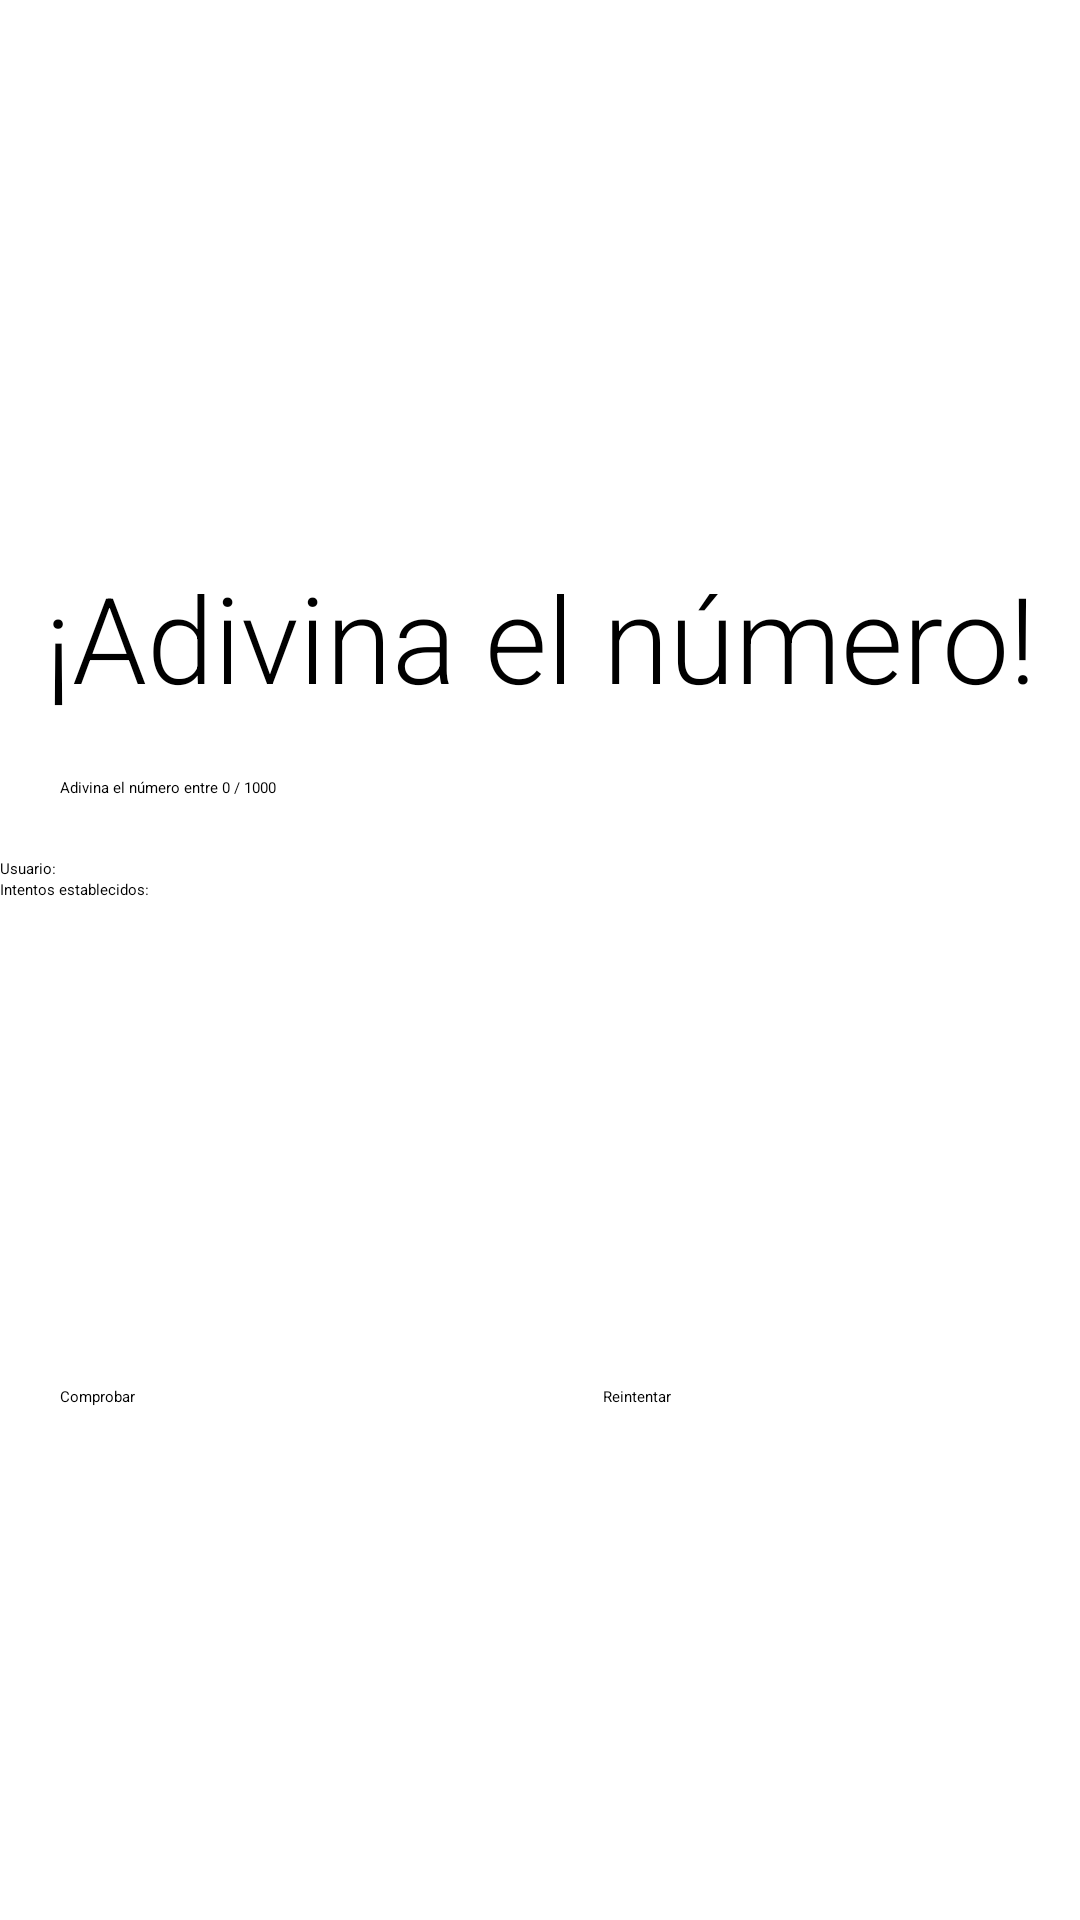

This screen was rendered from an Android layout file. Write that file and the resources it references.
<!-- AndroidManifest.xml: application theme Theme.DynamicNavigation -->
<!-- res/layout/fragment_play.xml -->
<?xml version="1.0" encoding="utf-8"?>
<layout xmlns:android="http://schemas.android.com/apk/res/android"
    xmlns:tools="http://schemas.android.com/tools">

    <data>
        <variable
            name="GuessNumber"
            type="com.example.guessnumbernavigation.data.GuessNumber" />
    </data>

    <LinearLayout
        android:layout_width="match_parent"
        android:layout_height="match_parent"
        android:gravity="center"
        android:orientation="vertical"
        tools:context=".iu.MainActivity"
        tools:ignore="MissingConstraints"
        tools:layout_editor_absoluteX="1dp"
        tools:layout_editor_absoluteY="1dp"
        android:background="@color/white">


        <TextView
            android:id="@+id/tvTitulo"
            android:layout_width="match_parent"
            android:layout_height="wrap_content"
            android:gravity="center"
            android:text="@string/tvTituloText"
            android:textFontWeight="@integer/material_motion_duration_long_1"
            android:textSize="@dimen/tvTituloTextSize"
            android:textStyle="bold"
            android:layout_marginTop="@dimen/tvMarginTop"/>

        <EditText
            android:id="@+id/etNumber"
            android:layout_width="match_parent"
            android:layout_height="wrap_content"
            android:ems="10"
            android:hint="@string/etNumberHint"
            android:inputType="number"
            android:padding="@dimen/etPadding"
            android:text="@string/etNumberText" />

        <LinearLayout
            android:layout_width="match_parent"
            android:layout_height="wrap_content"
            android:orientation="vertical">


            <LinearLayout
                android:layout_width="match_parent"
                android:layout_height="match_parent"
                android:orientation="horizontal">

                <TextView
                    android:id="@+id/tvUsuarioPlayText"
                    android:layout_width="wrap_content"
                    android:layout_height="wrap_content"
                    android:text="@string/tvUsuarioPlayText" />

                <TextView
                    android:id="@+id/tvUsuario"
                    android:layout_width="wrap_content"
                    android:layout_height="wrap_content"
                    android:text="@{GuessNumber.user}" />
            </LinearLayout>

            <LinearLayout
                android:layout_width="match_parent"
                android:layout_height="match_parent"
                android:orientation="horizontal">

                <TextView
                    android:id="@+id/tvIntentosEstablecidos"
                    android:layout_width="wrap_content"
                    android:layout_height="wrap_content"
                    android:text="@string/tvIntentosEstablecidosText" />

                <TextView
                    android:id="@+id/tvIntentos"
                    android:layout_width="wrap_content"
                    android:layout_height="wrap_content"
                    android:text="@{GuessNumber.num}" />
            </LinearLayout>

        </LinearLayout>

        <TextView
            android:id="@+id/tvResultado"
            android:layout_width="match_parent"
            android:layout_height="wrap_content"
            android:padding="@dimen/etPadding"
            android:text="@string/tvResultadoText" />

        <LinearLayout
            android:layout_width="match_parent"
            android:layout_height="wrap_content"
            android:layout_marginTop="@dimen/tvMarginTop"
            android:orientation="horizontal">

            <Button
                android:id="@+id/btComprobar"
                android:layout_width="wrap_content"
                android:layout_height="wrap_content"
                android:layout_marginTop="@dimen/btMarginTop"
                android:layout_weight="1"
                android:padding="@dimen/etPadding"
                android:text="@string/btComprobarText" />

            <Button
                android:id="@+id/btReintento"
                android:layout_width="wrap_content"
                android:layout_height="wrap_content"
                android:layout_weight="1"
                android:layout_marginTop="@dimen/btMarginTop"
                android:padding="@dimen/etPadding"
                android:text="@string/btReintento" />
        </LinearLayout>

    </LinearLayout>

</layout>
<!-- resources referenced by this layout -->
<resources>
  <dimen name="btMarginTop">60dp</dimen>
  <dimen name="etPadding">20dp</dimen>
  <dimen name="tvMarginTop">35dp</dimen>
  <dimen name="tvTituloTextSize">40dp</dimen>
  <string name="btComprobarText">Comprobar</string>
  <string name="btReintento">Reintentar</string>
  <string name="etNumberHint">Adivina el número entre 0 / 1000</string>
  <string name="etNumberText" translatable="false" />
  <string name="tvIntentosEstablecidosText">"Intentos establecidos: "</string>
  <string name="tvResultadoText" translatable="false" />
  <string name="tvTituloText">¡Adivina el número!</string>
  <string name="tvUsuarioPlayText">"Usuario: "</string>
  <style name="Theme.DynamicNavigation" parent="Theme.MaterialComponents.DayNight.DarkActionBar">
          
          <item name="colorPrimary">@color/purple_200</item>
          <item name="colorPrimaryVariant">@color/purple_700</item>
          <item name="colorOnPrimary">@color/black</item>
          
          <item name="colorSecondary">@color/teal_200</item>
          <item name="colorSecondaryVariant">@color/teal_200</item>
          <item name="colorOnSecondary">@color/black</item>
          
          <item name="android:statusBarColor">?attr/colorPrimaryVariant</item>
          
      </style>
  <!-- not gathered from this repository: default colours our renderer supplied (Android Studio template values) -->
  <color name="purple_200">#FFBB86FC</color>
  <color name="purple_700">#FF3700B3</color>
  <color name="teal_200">#FF03DAC5</color>
  <color name="black">#FF000000</color>
  <color name="white">#FFFFFFFF</color>
</resources>
